Photos from the image-classification dataset "data" in the GitHub repository wds-dxh/ai-for-desk-lamp. Its 3 classes are: down, phone, right.

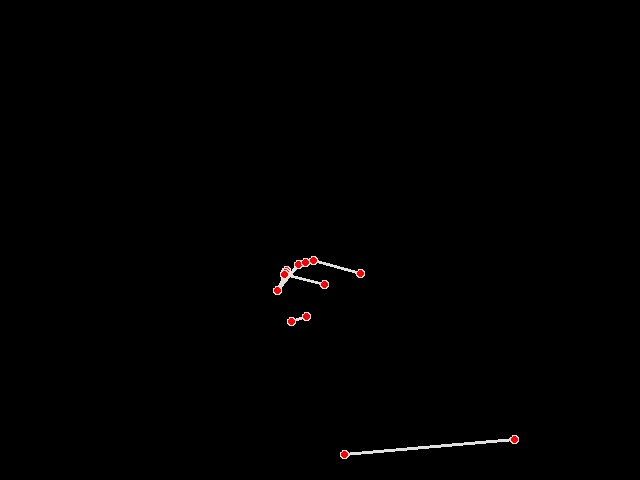
Label: phone

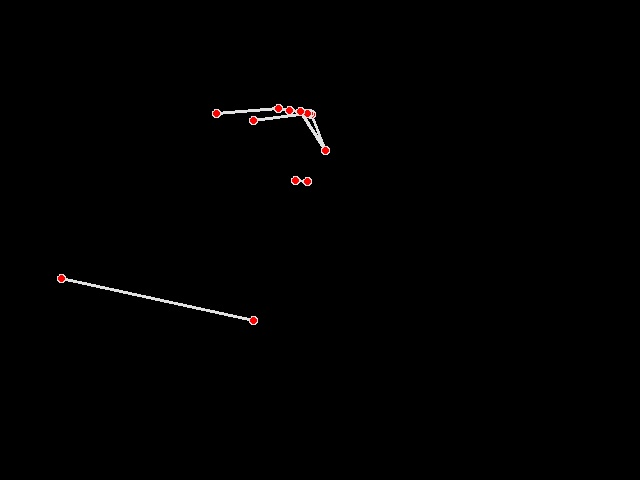
Label: phone

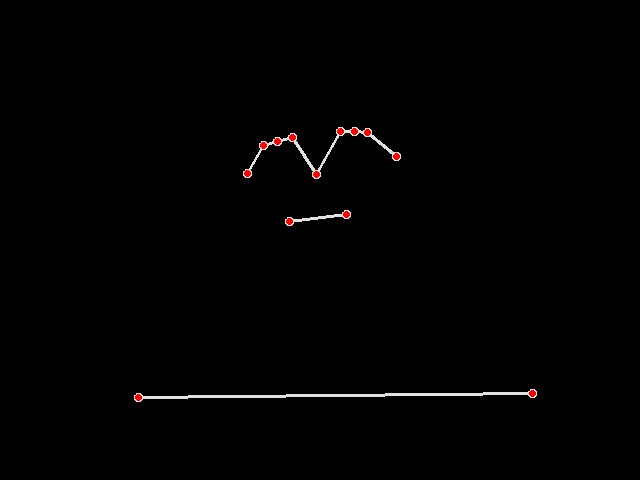
Label: right

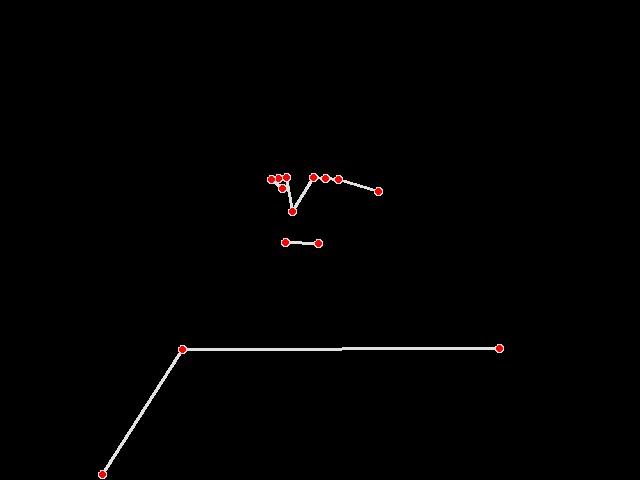
Label: right

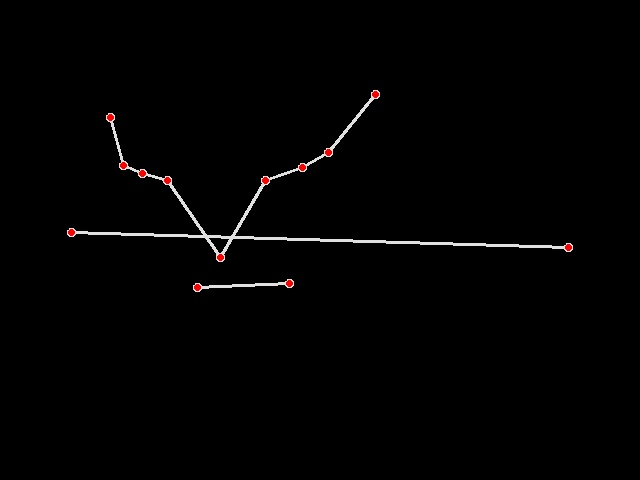
Label: down

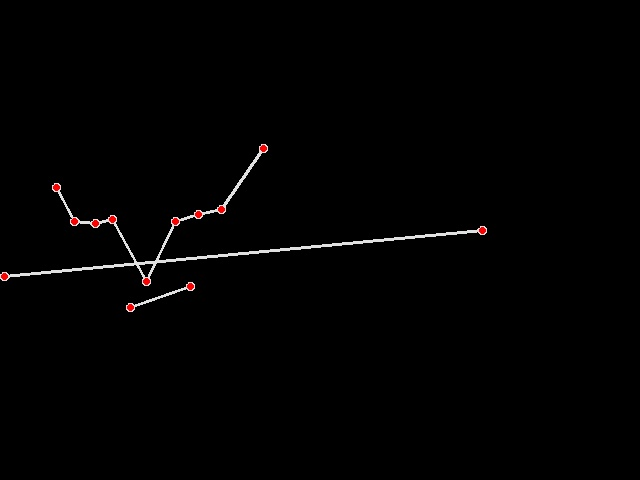
Label: down
